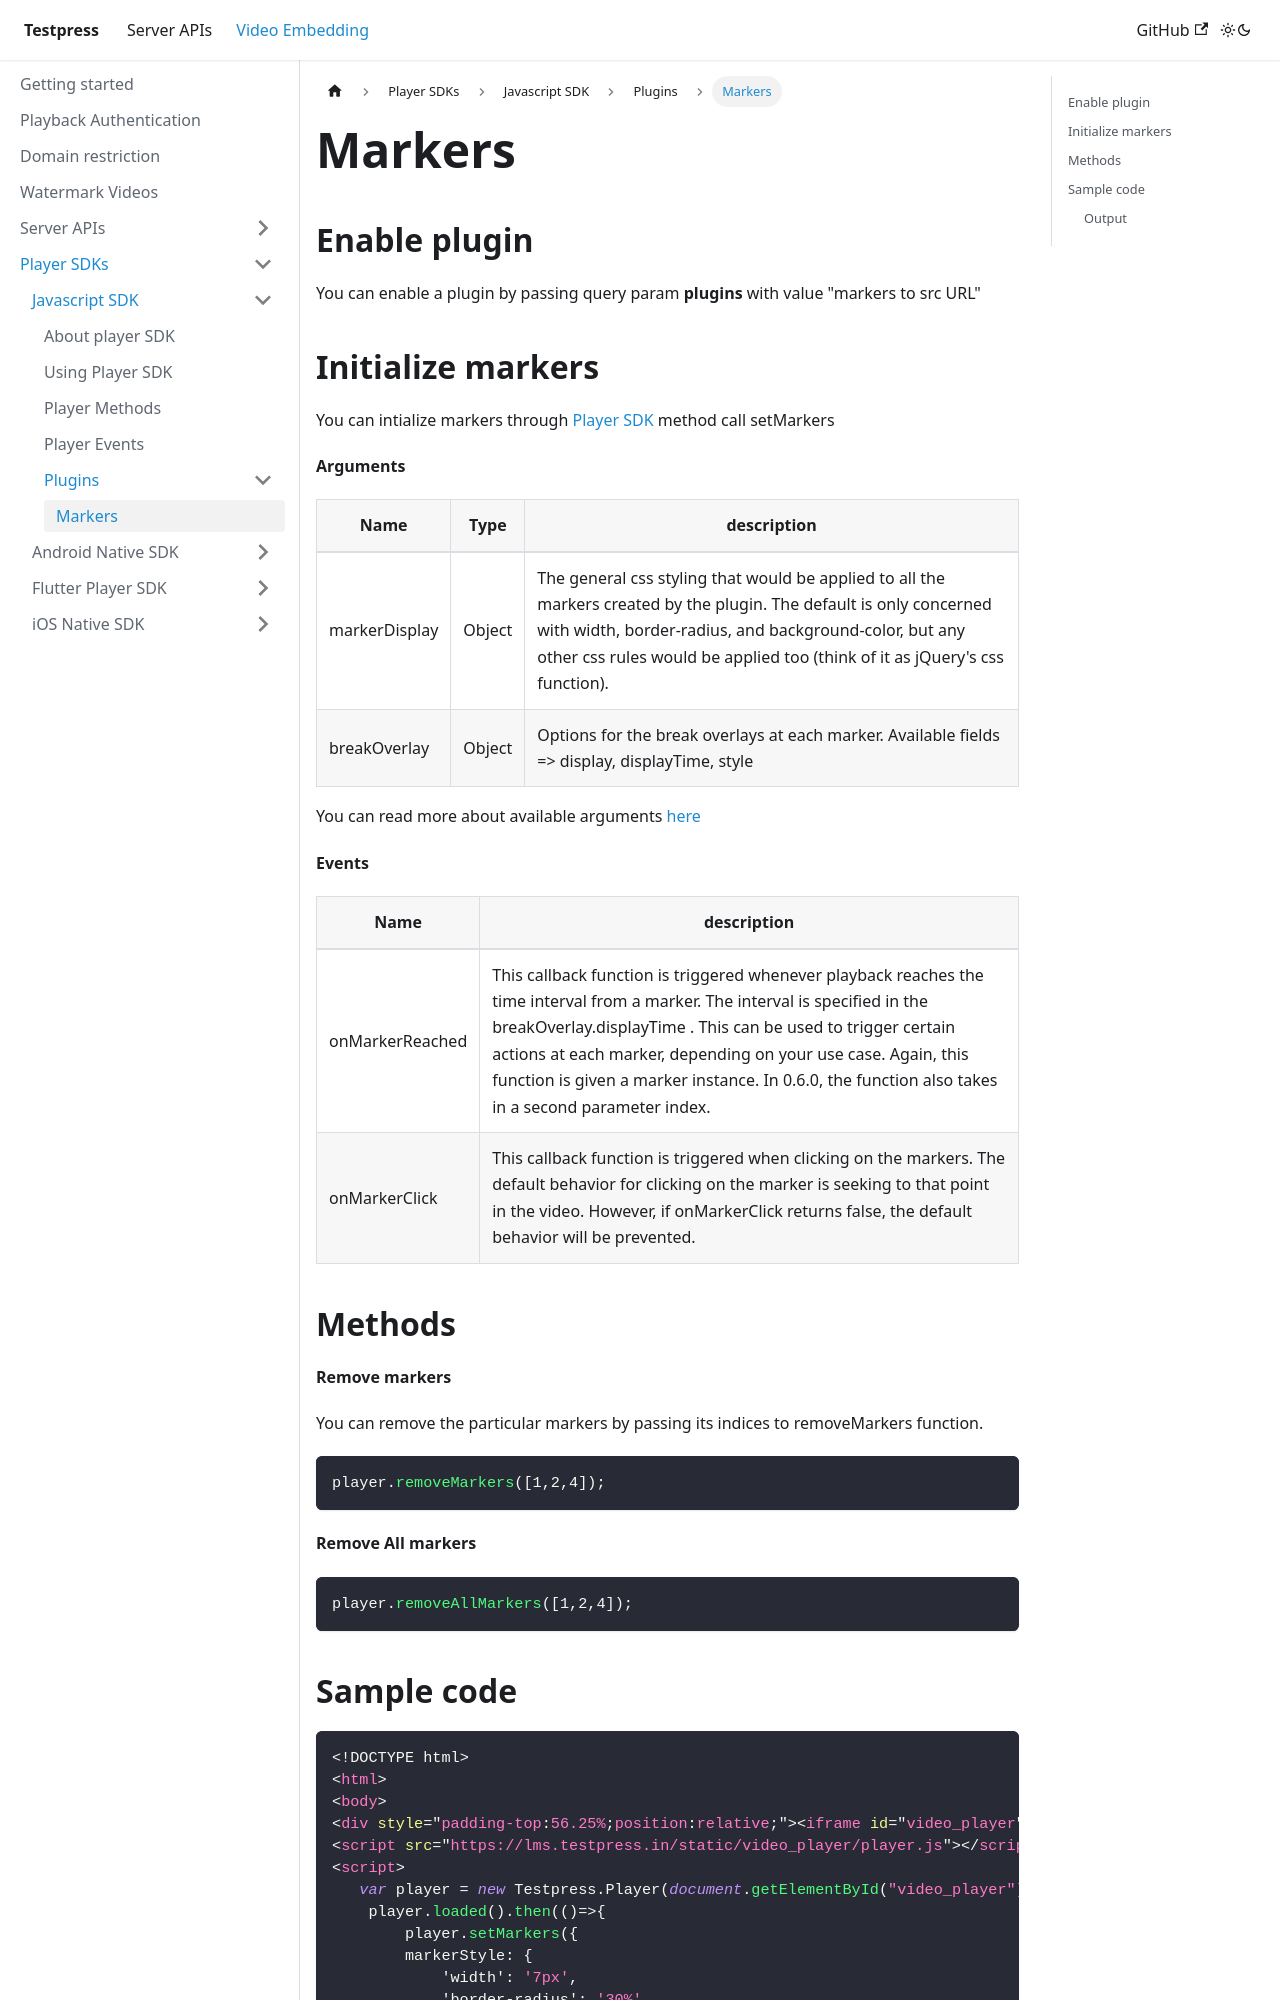

repository: testpress/testpress_docs · page: docs/video-embedding/player-sdk/javascript-sdk/plugins/markers/index.html · generator: docusaurus

---
sidebar_position: 1
---

# Markers

## Enable plugin

  You can enable a plugin by passing query param **plugins** with value "markers to src URL" 

## Initialize markers
 You can intialize markers through [Player SDK](../using-player-sdk.md) method call setMarkers

 ** Arguments ** 

| Name                            | Type         | description |
| -----------                     | -----------  | ----------- |
| markerDisplay                   | Object      |  	The general css styling that would be applied to all the markers created by the plugin. The default is only concerned with width, border-radius, and background-color, but any other css rules would be applied too (think of it as jQuery's css function). 
| breakOverlay                    | Object      | Options for the break overlays at each marker. Available fields => display, displayTime, style |

You can read more about available arguments [here](http://sampingchuang.com/videojs-markers)


 ** Events ** 

| Name                            | description |
| -----------                     | ----------- |
| onMarkerReached                 | This callback function is triggered whenever playback reaches the time interval from a marker. The interval is specified in the breakOverlay.displayTime . This can be used to trigger certain actions at each marker, depending on your use case. Again, this function is given a marker instance. In 0.6.0, the function also takes in a second parameter index. |
| onMarkerClick                   | This callback function is triggered when clicking on the markers. The default behavior for clicking on the marker is seeking to that point in the video. However, if onMarkerClick returns false, the default behavior will be prevented.  |


## Methods

**Remove markers**

You can remove the particular markers by passing its indices to removeMarkers function.

``` js
player.removeMarkers([1,2,4]);
```

**Remove All markers**

``` js
player.removeAllMarkers([1,2,4]);
```
